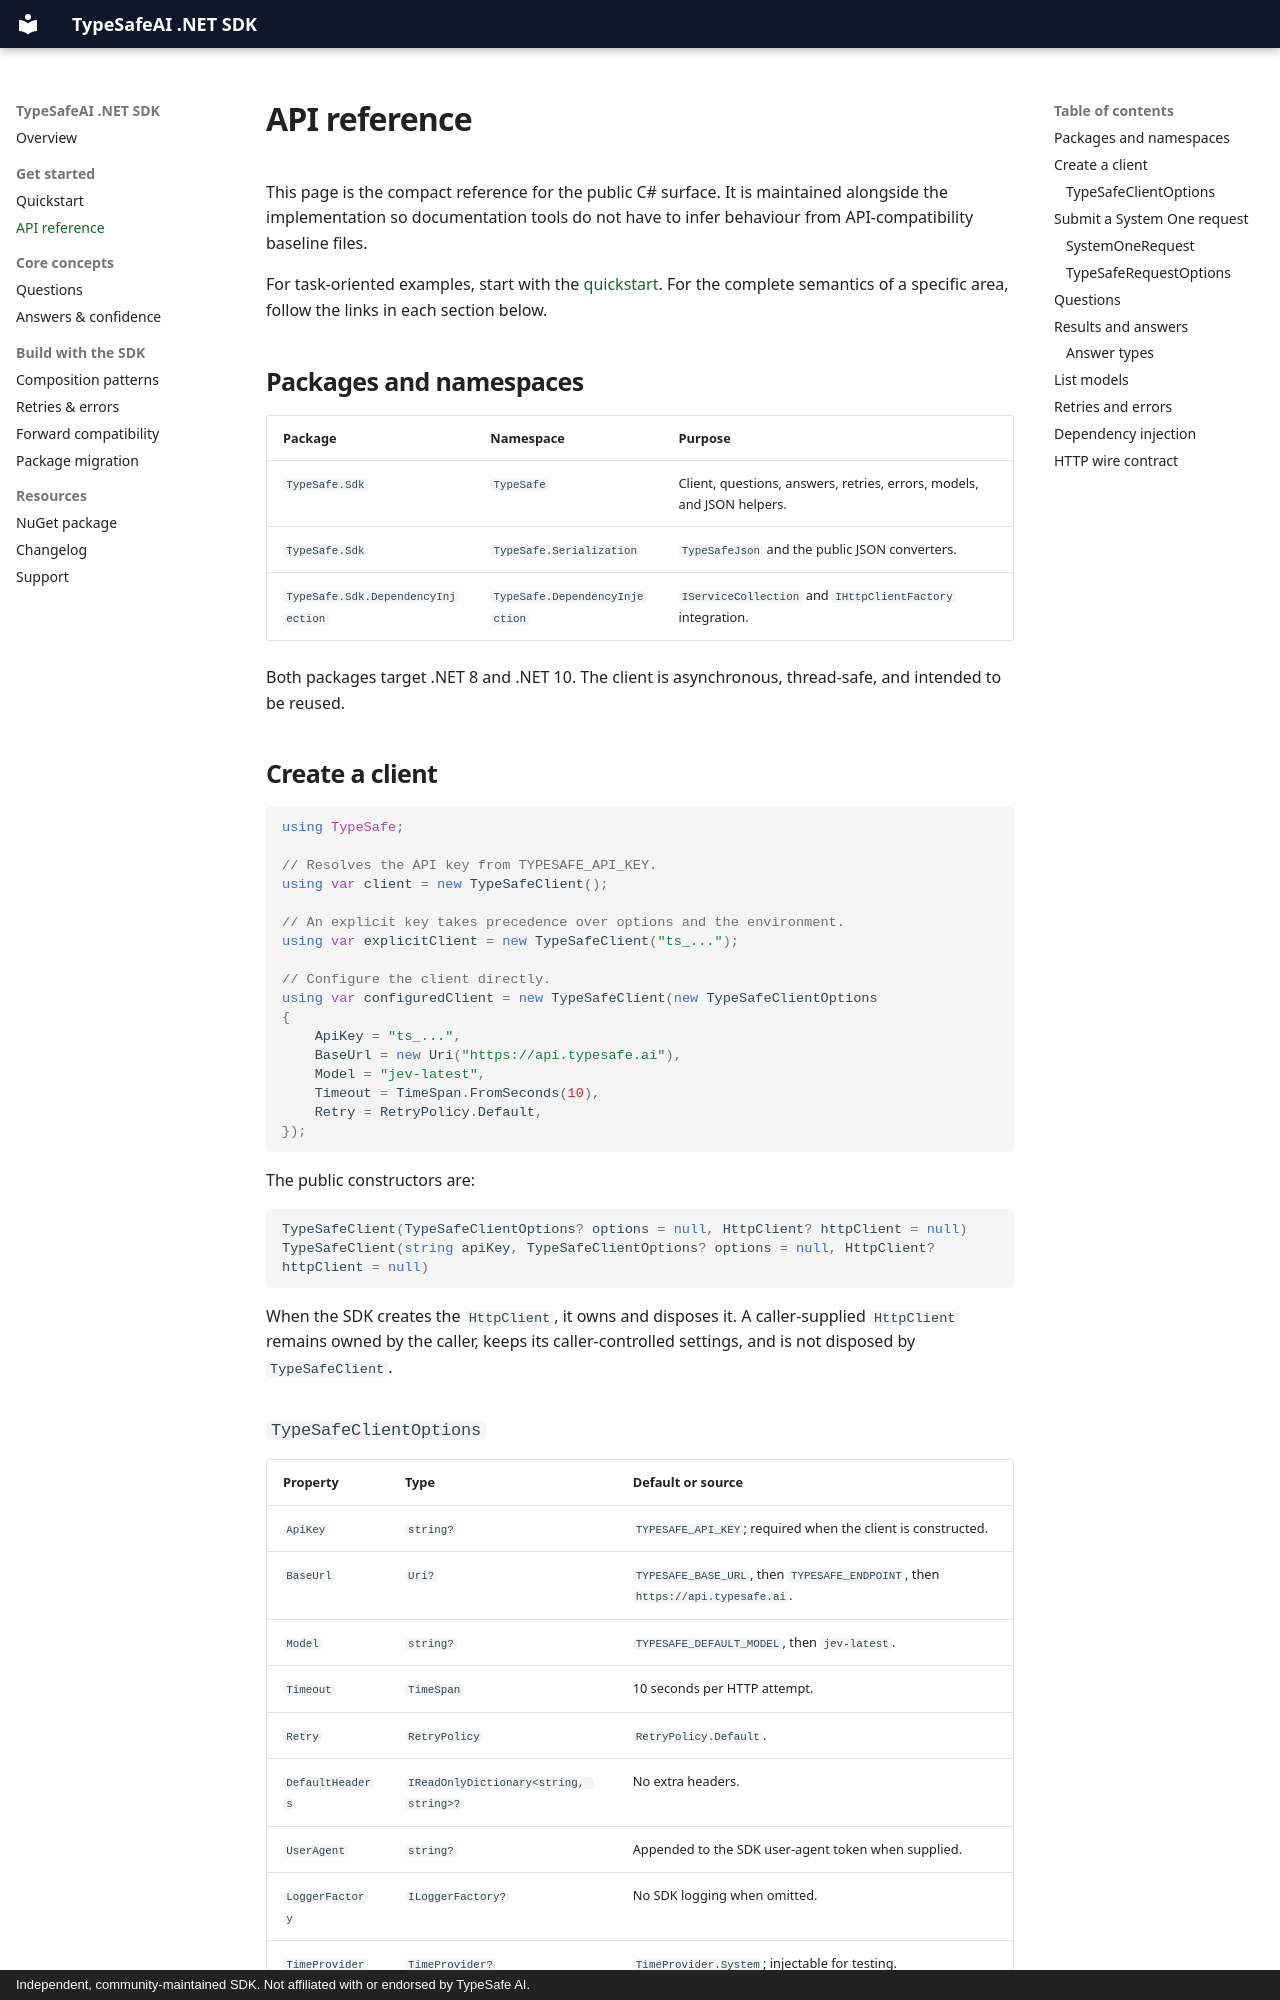

repository: saibimajdi/typesafe-dotnet-sdk · page: api-reference/index.html · generator: mkdocs · copyright: Independent, community-maintained SDK. Not affiliated with or endorsed by TypeSafe AI.

# API reference

This page is the compact reference for the public C# surface. It is maintained alongside the
implementation so documentation tools do not have to infer behaviour from API-compatibility
baseline files.

For task-oriented examples, start with the [quickstart](quickstart.md). For the complete semantics
of a specific area, follow the links in each section below.

## Packages and namespaces

| Package | Namespace | Purpose |
| --- | --- | --- |
| `TypeSafe.Sdk` | `TypeSafe` | Client, questions, answers, retries, errors, models, and JSON helpers. |
| `TypeSafe.Sdk` | `TypeSafe.Serialization` | `TypeSafeJson` and the public JSON converters. |
| `TypeSafe.Sdk.DependencyInjection` | `TypeSafe.DependencyInjection` | `IServiceCollection` and `IHttpClientFactory` integration. |

Both packages target .NET 8 and .NET 10. The client is asynchronous, thread-safe, and intended to
be reused.

## Create a client

```csharp
using TypeSafe;

// Resolves the API key from TYPESAFE_API_KEY.
using var client = new TypeSafeClient();

// An explicit key takes precedence over options and the environment.
using var explicitClient = new TypeSafeClient("ts_...");

// Configure the client directly.
using var configuredClient = new TypeSafeClient(new TypeSafeClientOptions
{
    ApiKey = "ts_...",
    BaseUrl = new Uri("https://api.typesafe.ai"),
    Model = "jev-latest",
    Timeout = TimeSpan.FromSeconds(10),
    Retry = RetryPolicy.Default,
});
```

The public constructors are:

```csharp
TypeSafeClient(TypeSafeClientOptions? options = null, HttpClient? httpClient = null)
TypeSafeClient(string apiKey, TypeSafeClientOptions? options = null, HttpClient? httpClient = null)
```

When the SDK creates the `HttpClient`, it owns and disposes it. A caller-supplied `HttpClient`
remains owned by the caller, keeps its caller-controlled settings, and is not disposed by
`TypeSafeClient`.

### `TypeSafeClientOptions`

| Property | Type | Default or source |
| --- | --- | --- |
| `ApiKey` | `string?` | `TYPESAFE_API_KEY`; required when the client is constructed. |
| `BaseUrl` | `Uri?` | `TYPESAFE_BASE_URL`, then `TYPESAFE_ENDPOINT`, then `https://api.typesafe.ai`. |
| `Model` | `string?` | `TYPESAFE_DEFAULT_MODEL`, then `jev-latest`. |
| `Timeout` | `TimeSpan` | 10 seconds per HTTP attempt. |
| `Retry` | `RetryPolicy` | `RetryPolicy.Default`. |
| `DefaultHeaders` | `IReadOnlyDictionary<string, string>?` | No extra headers. |
| `UserAgent` | `string?` | Appended to the SDK user-agent token when supplied. |
| `LoggerFactory` | `ILoggerFactory?` | No SDK logging when omitted. |
| `TimeProvider` | `TimeProvider?` | `TimeProvider.System`; injectable for testing. |

`BaseUrl` is the API root and must not include a version segment. The SDK appends
`/v1/systemone` and `/v1/models` itself.
